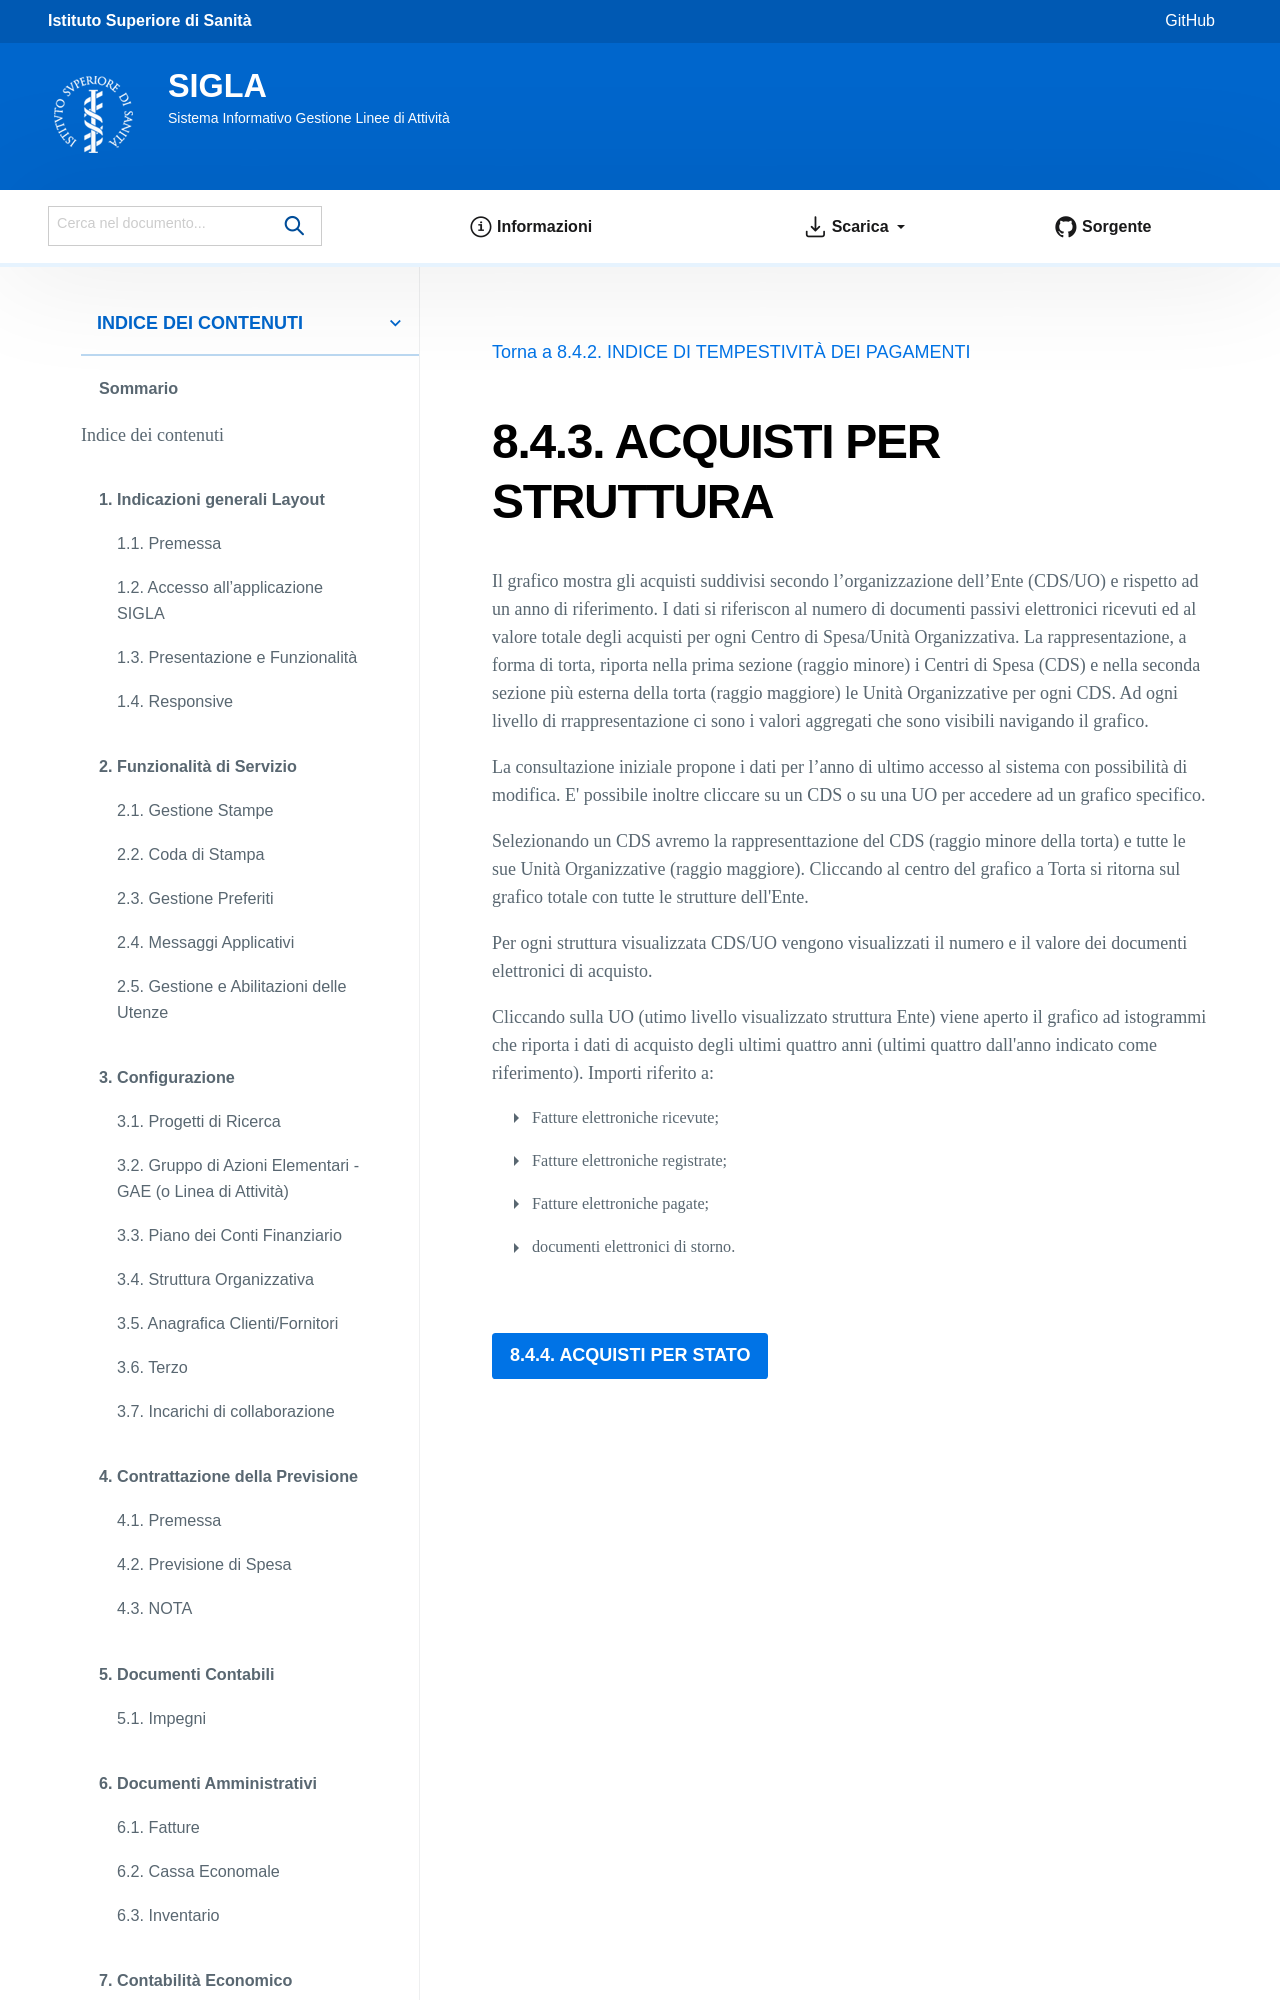

repository: istitutosuperioredisanita/sigla-main · page: dashboard/acquisti-struttura.html · generator: sphinx

ACQUISTI PER STRUTTURA
======================

Il grafico mostra gli acquisti suddivisi secondo l’organizzazione dell’Ente (CDS/UO) e rispetto ad un anno di riferimento. 
I dati si riferiscon al numero di docu
